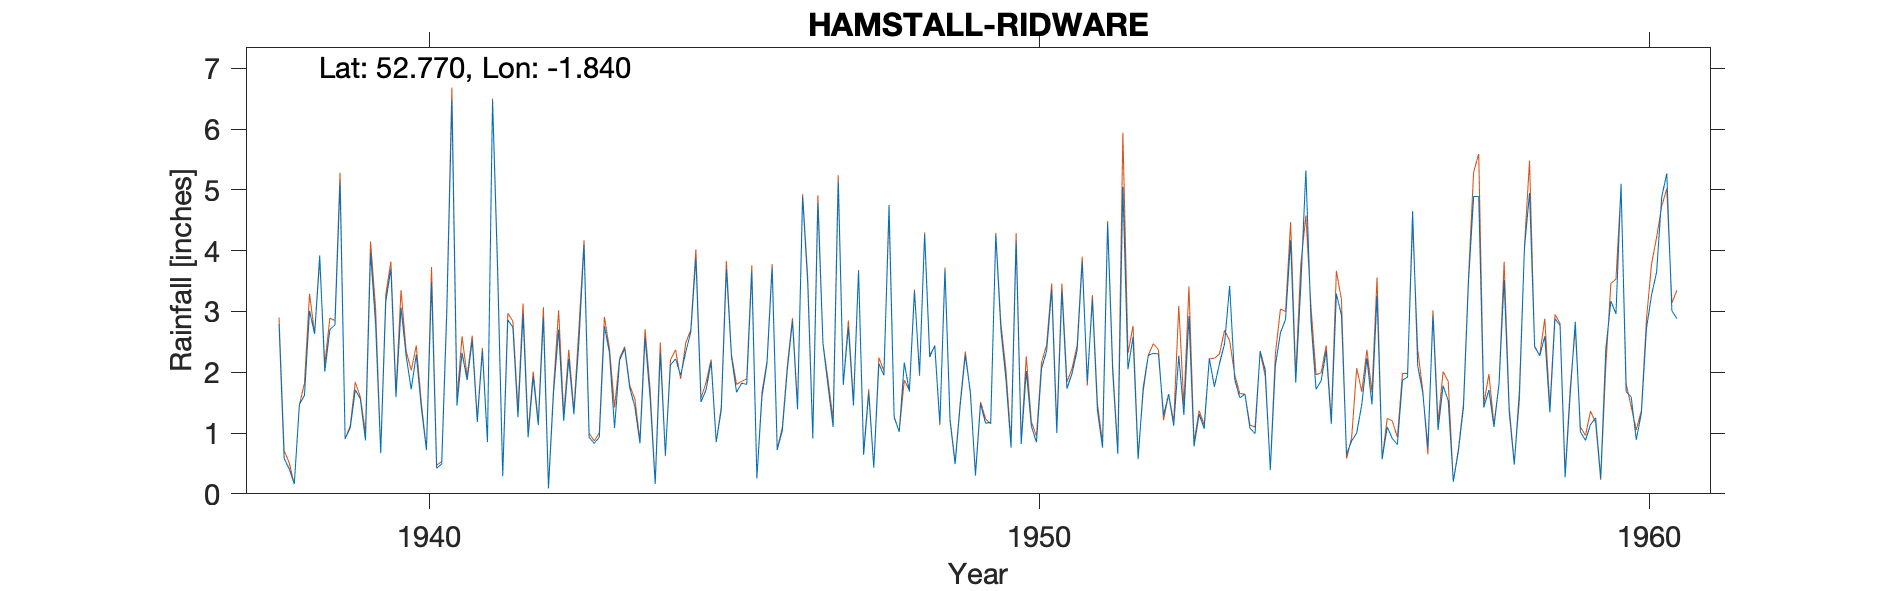

Values plotted in this chart, from the file beside it:
HAMSTALL-RIDWARE-NO-1-GAUGE, , , , , , , , , , , , , , , , , , , , , , , 
Grid ref, SK109192, Long, -1.84, Lat, 52.77, Elevation, 214, ft., , , , , , , , , , , , , , , 
Station no, 2358/5, , , , , , , , , , , , , , , , , , , , , , 
, 1931, 1932, 1933, 1934, 1935, 1936, 1937, 1938, 1939, 1940, 1941, 1942, 1943, 1944, 1945, 1946, 1947, 1948, 1949, 1950, 1951, 1952, 1953
January, , , , , , , , 2.79, 5.12, 3.06, 2.32, 2.95, 4.1, 2.57, 1.71, 2.15, 1.77, 4.75, 1.2, 0.76, 1.98, 2.58, 0.78
February, , , , , , , , 0.58, 0.91, 2.27, 1.87, 0.93, 0.93, 1.58, 2.17, 3.72, 1.1, 1.27, 0.49, 4.15, 2.36, 0.57, 1.31
March, , , , , , , , 0.41, 1.08, 1.72, 2.52, 1.93, 0.83, 0.16, 0.85, 0.72, 5.14, 1.02, 1.46, 0.82, 3.82, 1.75, 1.07
April, , , , , , , , 0.16, 1.71, 2.29, 1.18, 1.13, 0.93, 2.32, 1.38, 1.04, 1.8, 2.16, 2.28, 2.02, 1.85, 2.28, 2.23
May, , , , , , , , 1.47, 1.56, 1.41, 2.35, 2.9, 2.76, 0.65, 3.7, 2.05, 2.74, 1.68, 1.68, 1.11, 3.19, 2.31, 1.76
June, , , , , , , , 1.62, 0.88, 0.72, 0.85, 0.09, 2.32, 2.12, 2.26, 2.84, 1.45, 3.33, 0.3, 0.85, 1.37, 2.3, 2.14
July, , , , , , , , 3.01, 3.97, 3.48, 6.47, 1.66, 1.08, 2.22, 1.67, 1.39, 3.67, 1.98, 1.48, 2.06, 0.76, 1.29, 2.47
August, , , , , , , , 2.63, 2.78, 0.42, 3.66, 2.7, 2.2, 1.95, 1.82, 4.89, 0.64, 4.27, 1.16, 2.35, 4.44, 1.64, 3.42
September, , , , , , , , 3.92, 0.67, 0.49, 0.29, 1.2, 2.39, 2.33, 1.8, 3.47, 1.66, 2.25, 1.18, 3.36, 2, 1.12, 1.88
October, , , , , , , , 2.01, 3.16, 2.98, 2.86, 2.22, 1.74, 2.66, 3.65, 0.91, 0.43, 2.44, 4.26, 1, 0.66, 2.27, 1.58
November, , , , , , , , 2.7, 3.7, 6.48, 2.74, 1.31, 1.43, 3.88, 0.26, 4.78, 2.14, 1.15, 2.7, 3.34, 5.05, 1.3, 1.64
December, , , , , , , , 2.78, 1.59, 1.45, 1.26, 2.51, 0.83, 1.51, 1.6, 2.47, 1.95, 3.68, 1.88, 1.73, 2.05, 2.92, 1.08
Total, , , , , , , , 24.08, 27.13, 26.77, 28.37, 21.53, 21.54, 23.95, 22.87, 30.43, 24.49, 29.98, 20.07, 23.55, 29.53, 22.33, 21.36
NGR is from 1950s record and is in Hamst…, , , , , , , , , , , , , , , , , , , , , , , 
